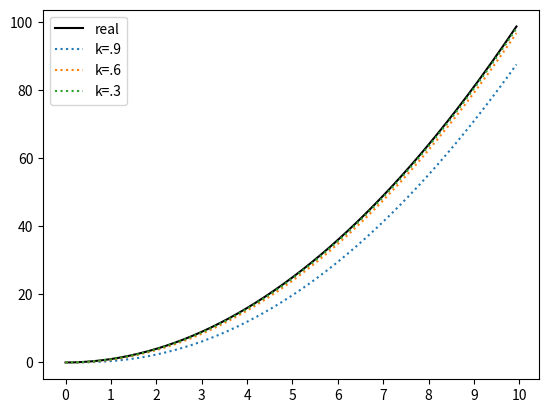
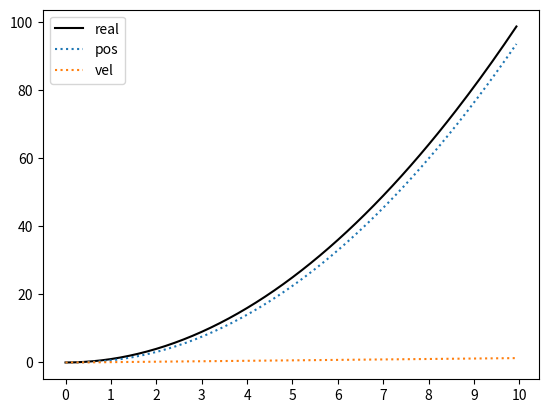
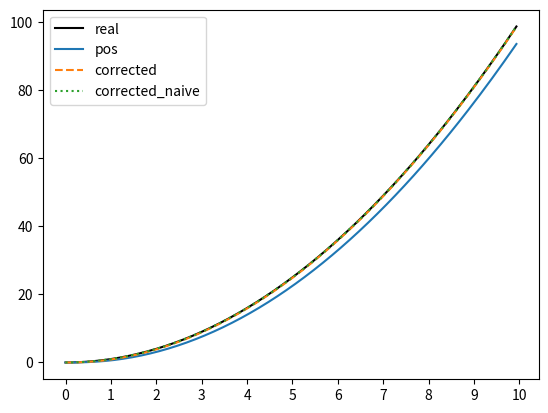
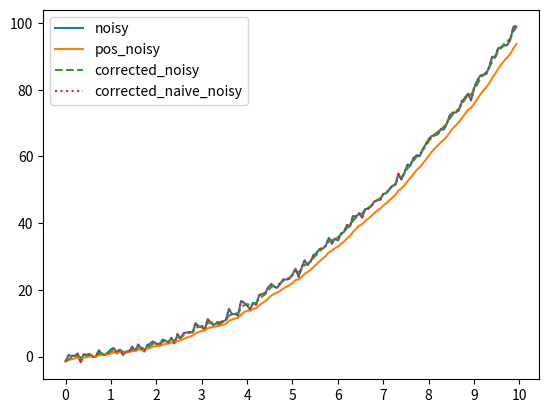
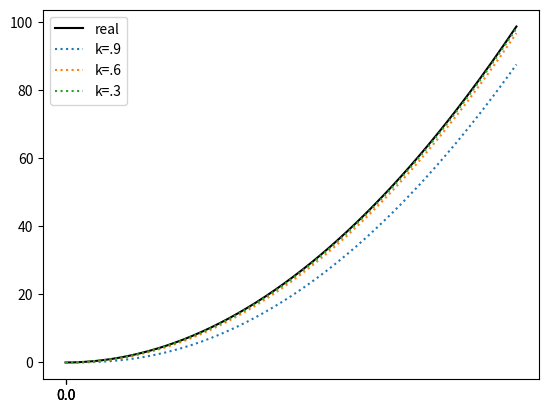
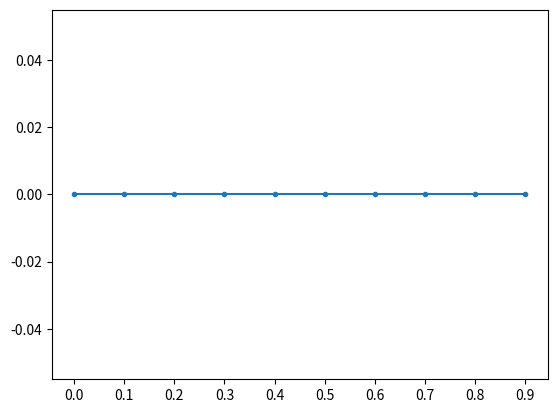

Generate these figures, in order, with matplotlib:
#%%
# setup
import numpy as np
import matplotlib.pyplot as plt

def media_pesata(array, k):
    shape = array.shape
    res = np.zeros(shape)
    
    res[0] = array[0]
    for i in range(shape[0]):
        if i == 0:
            continue
        res[i] = k * res[i-1] + (1-k) * array[i]
    return res



fps = 15
t = 10
n_range = fps * t

l1 = np.array([0 for _ in range(n_range)])
l1[0] = 100

l2 = np.asarray([(x/fps)**2 for x in range(n_range)])

l=l2

k = .8

toll = .1

#%%
# plot some values of k

plt.xticks([x * fps for x in range(t+1)], range(t+1))
plt.plot(l, 'k-', label='real')
plt.plot(media_pesata(l, .9), ':', label='k=.9')
plt.plot(media_pesata(l, .6), ':', label='k=.6')
plt.plot(media_pesata(l, .3), ':', label='k=.3')
plt.legend()
plt.figure()

# %%
# plot the velocity (change from n-1 to n) for the curve

def velocity(array):
    res = np.zeros(array.shape)
    for i in range(array.shape[0]):
        if i == 0:
            continue
        res[i] = array[i] - array[i-1]
    return res

m = media_pesata(l, k)

plt.xticks([x * fps for x in range(t+1)], range(t+1))
plt.plot(l, 'k-', label='real')
plt.plot(m, ':', label='pos')
plt.plot(velocity(m), ':', label='vel')
plt.legend()
plt.figure()

# %%
# try to correct the position using the velocity

m = media_pesata(l, k)
noisy = np.random.normal(size=len(l))
m_noisy = media_pesata(l + noisy, k)

corr = 1 / (1 - k) - 1

plt.xticks([x * fps for x in range(t+1)], range(t+1))
plt.plot(l, 'k-', label='real')
plt.plot(m, '-', label='pos')

plt.plot(m + (media_pesata(velocity(m) * corr, k)), '--', label='corrected')

plt.plot(m + (velocity(m) * corr), ':', label='corrected_naive')

plt.legend()
plt.figure()

print(min(m + (media_pesata(velocity(m) * corr, k))))
# %%
# same as above but on noisy signal

m = media_pesata(l, k)
noisy = np.random.normal(size=len(l))
m_noisy = media_pesata(l + noisy, k)

corr = 1 / (1 - k) - 1

plt.xticks([x * fps for x in range(t+1)], range(t+1))
plt.plot(l + noisy, '-', label='noisy')
plt.plot(m_noisy, '-', label='pos_noisy')

plt.plot(m_noisy + (media_pesata(velocity(m_noisy) * corr, k)), '--', label='corrected_noisy')

plt.plot(m_noisy + (velocity(m_noisy) * corr), ':', label='corrected_naive_noisy')

plt.legend()
plt.figure()

print(min(m_noisy + (media_pesata(velocity(m_noisy) * corr, k))))

# %%
# test the formula to get the factor for the velocity when correcting
n = 10

def foo(k):
    f = True
    corr = 1 / (1-k) - 1
    m = media_pesata(l, k)
    for x, y in zip(l, m + (velocity(m) * corr)):
        if abs(x - y) > 0.01:
            f = False
    return f

print(list(zip([x / n for x in range(1, n)], [1 / (1-k) - 1 for k in [x / n for x in range(1, n)]])))
print(list(map(foo, [x / n for x in range(1, n)])))
    

# %%
# check after how much time the position converges without correction

def limit(array, tollerance):
    for i in range(array.shape[0]):
        if abs(array[i]) < tollerance:
            return i
    return -1

ticks = [limit(x, toll) for x in [
    media_pesata(l, .9),
    media_pesata(l, .6),
    media_pesata(l, .3),
]]

print(ticks)

plt.xticks(ticks, [f"{x / fps:.1f}" for x in ticks])

plt.plot(l, 'k-', label='real')
plt.plot(media_pesata(l, .9), ':', label='k=.9')
plt.plot(media_pesata(l, .6), ':', label='k=.6')
plt.plot(media_pesata(l, .3), ':', label='k=.3')
plt.legend()
plt.figure()

# %%
# plot convergence time for some values of k

n = 10
values = [x / n for x in range(n)]

res = np.asarray([limit(media_pesata(l, v), toll) / fps for v in values])

plt.xticks(range(n), values)
plt.plot(res, '.-')
plt.figure

print(res[-1])
# %%